Run: headless pygame with SDL's dummy video driver; simulated clock (each Clock.tick advances the game by its frame time, no real sleeping); random seed 0; keys injected as events and as key.get_pressed() state; no mouse input.
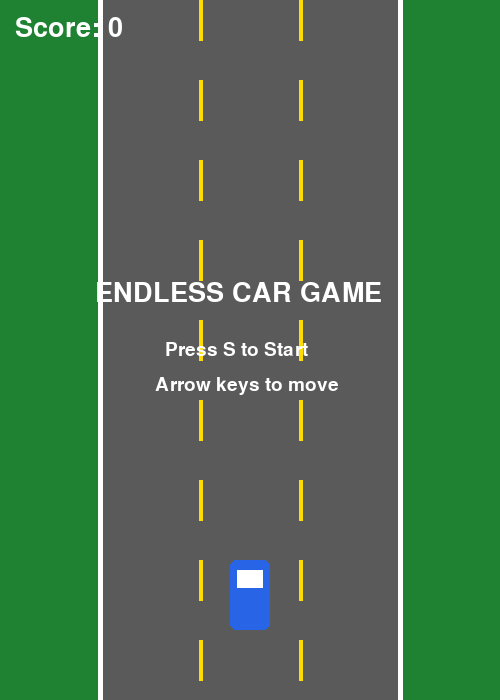
Frame 1 of 4 · flips 1–60 · no input
Frame 2 of 4 · flips 61–180 · tapped SPACE, RETURN · held RIGHT (→), D · screen unchanged from frame 1, image omitted
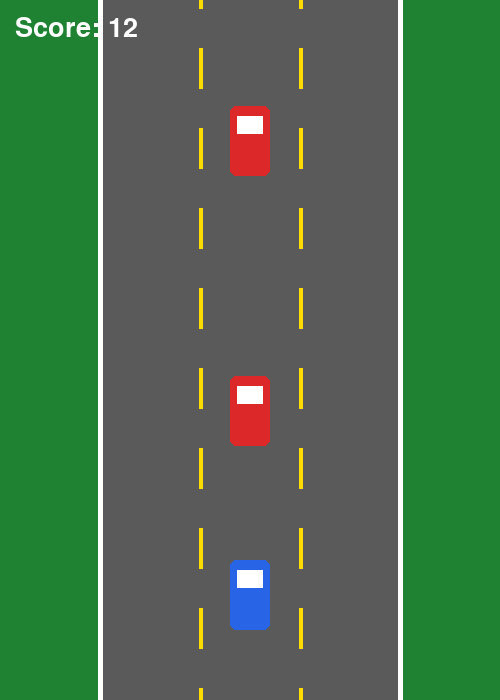
Frame 3 of 4 · flips 181–300 · held DOWN (↓), S
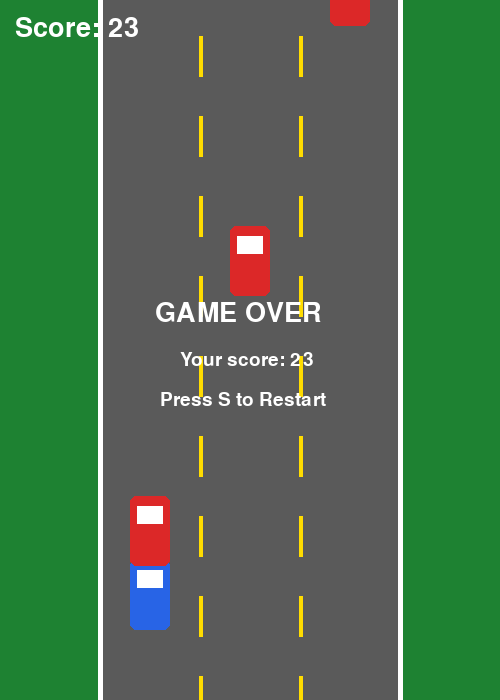
Frame 4 of 4 · flips 301–420 · held LEFT (←), A, UP (↑), W

The pygame program that drew these frames:


import pygame
import random

pygame.init()

# Game window
screen = pygame.display.set_mode((500, 700))
pygame.display.set_caption("Endless Car Game")

clock = pygame.time.Clock()
font = pygame.font.Font(None, 40)
small_font = pygame.font.Font(None, 28)

# Colours
BLACK = (25, 25, 25)
WHITE = (255, 255, 255)
GREEN = (30, 130, 50)
RED = (220, 40, 40)
BLUE = (40, 100, 230)
YELLOW = (255, 220, 0)
GREY = (90, 90, 90)

# Road boundaries and lanes
road_left = 100
road_right = 400
lane_centres = [150, 250, 350]

# Player car
car = pygame.Rect(230, 560, 40, 70)

# Traffic
traffic = []
traffic_timer = 0

score = 0
road_line_y = 0
game_state = "start"

running = True

while running:

    clock.tick(60)

    # Handle keyboard and window events
    for event in pygame.event.get():

        if event.type == pygame.QUIT:
            running = False

        if event.type == pygame.KEYDOWN:

            if game_state == "start" and event.key == pygame.K_s:
                game_state = "playing"

            elif game_state == "gameover" and event.key == pygame.K_s:
                car.x = 230
                traffic = []
                traffic_timer = 0
                score = 0
                game_state = "playing"

            elif game_state == "playing":

                if event.key == pygame.K_LEFT:
                    car.x -= 100

                if event.key == pygame.K_RIGHT:
                    car.x += 100

    # Draw background
    screen.fill(GREEN)

    # Draw road
    pygame.draw.rect(screen, GREY, (road_left, 0, 300, 700))

    # Road edges
    pygame.draw.line(screen, WHITE, (road_left, 0),
                     (road_left, 700), 5)
    pygame.draw.line(screen, WHITE, (road_right, 0),
                     (road_right, 700), 5)

    # Moving lane markings
    if game_state == "playing":
        road_line_y += 6

    if road_line_y >= 80:
        road_line_y = 0

    for y in range(-80, 700, 80):
        line_y = y + road_line_y

        pygame.draw.line(screen, YELLOW, (200, line_y),
                         (200, line_y + 40), 4)
        pygame.draw.line(screen, YELLOW, (300, line_y),
                         (300, line_y + 40), 4)

    # Game is running
    if game_state == "playing":

        # Create traffic cars
        traffic_timer += 1

        if traffic_timer >= 45:
            traffic_x = random.choice(lane_centres) - 20
            traffic_car = pygame.Rect(traffic_x, -80, 40, 70)
            traffic.append(traffic_car)
            traffic_timer = 0

        # Move traffic
        for other_car in traffic:
            other_car.y += 6

        # Remove cars that have passed
        traffic = [other_car for other_car in traffic
                   if other_car.y < 750]

        # Increase score
        score += 1

        # Check road boundaries
        if car.left < road_left or car.right > road_right:
            game_state = "gameover"

        # Check collisions
        for other_car in traffic:
            if car.colliderect(other_car):
                game_state = "gameover"

    # Draw player car
    pygame.draw.rect(screen, BLUE, car, border_radius=6)
    pygame.draw.rect(screen, WHITE, (car.x + 7, car.y + 10, 26, 18))

    # Draw traffic cars
    for other_car in traffic:
        pygame.draw.rect(screen, RED, other_car, border_radius=6)
        pygame.draw.rect(
            screen, WHITE,
            (other_car.x + 7, other_car.y + 10, 26, 18)
        )

    # Display score
    score_text = font.render("Score: " + str(score // 10), True, WHITE)
    screen.blit(score_text, (15, 15))

    # Start screen
    if game_state == "start":
        title = font.render("ENDLESS CAR GAME", True, WHITE)
        instruction = small_font.render("Press S to Start", True, WHITE)
        controls = small_font.render("Arrow keys to move", True, WHITE)

        screen.blit(title, (95, 280))
        screen.blit(instruction, (165, 340))
        screen.blit(controls, (155, 375))

    # Game over screen
    if game_state == "gameover":
        message = font.render("GAME OVER", True, WHITE)
        final_score = small_font.render(
            "Your score: " + str(score // 10), True, WHITE
        )
        restart = small_font.render("Press S to Restart", True, WHITE)

        screen.blit(message, (155, 300))
        screen.blit(final_score, (180, 350))
        screen.blit(restart, (160, 390))

    # Update the game window
    pygame.display.flip()

pygame.quit()
